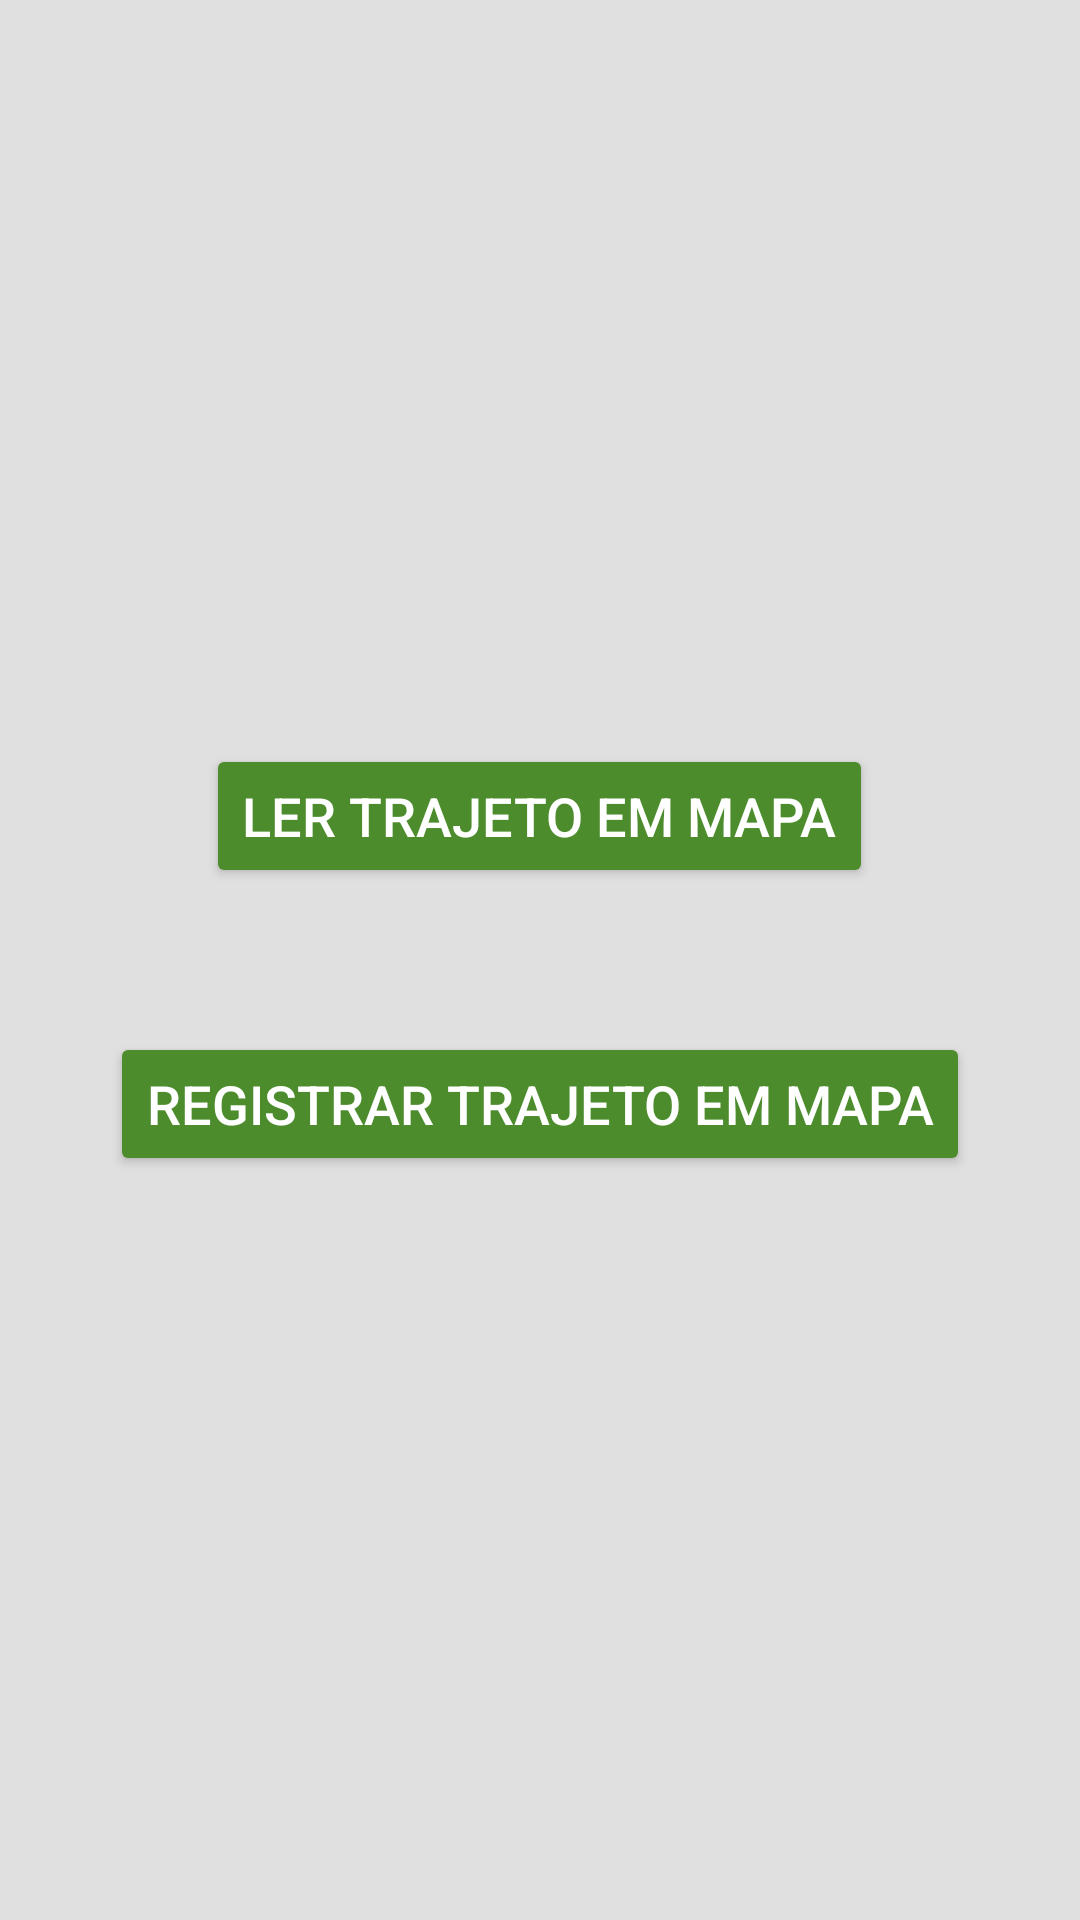

This screen was rendered from an Android layout file. Write that file and the resources it references.
<!-- AndroidManifest.xml: application theme Theme.ExploreGaropabaHelper -->
<!-- res/layout/activity_main.xml -->
<LinearLayout xmlns:android="http://schemas.android.com/apk/res/android"
    xmlns:tools="http://schemas.android.com/tools"
    android:layout_width="match_parent"
    android:layout_height="match_parent"
    android:background="@color/light_gray"
    android:gravity="center"
    android:orientation="vertical">

    <Button
        android:id="@+id/btnReadKml"
        android:layout_width="wrap_content"
        android:layout_height="wrap_content"
        android:layout_marginBottom="48dp"
        android:backgroundTint="@color/green"
        android:text="Ler Trajeto em Mapa"
        android:textColor="@color/white"
        android:textSize="18sp"
        tools:ignore="HardcodedText" />

    <Button
        android:id="@+id/btnRecordRoute"
        android:layout_width="wrap_content"
        android:layout_height="wrap_content"
        android:backgroundTint="@color/green"
        android:text="Registrar Trajeto em Mapa"
        android:textColor="@color/white"
        android:textSize="18sp"
        tools:ignore="HardcodedText" />

</LinearLayout>
<!-- resources referenced by this layout -->
<resources>
  <color name="green">#FF4C8C2C</color>
  <color name="light_gray">#FFE0E0E0</color>
  <color name="white">#FFFFFFFF</color>
  <style name="Theme.ExploreGaropabaHelper" parent="Base.Theme.ExploreGaropabaHelper" />
  <style name="Base.Theme.ExploreGaropabaHelper" parent="Theme.Material3.Light">
          
          <item name="colorPrimary">@color/green</item>
          <item name="colorSecondary">@color/gray</item>
          <item name="colorAccent">@color/dark_gray</item>
      </style>
  <color name="gray">#FF808080</color>
  <color name="dark_gray">#FF404040</color>
</resources>
